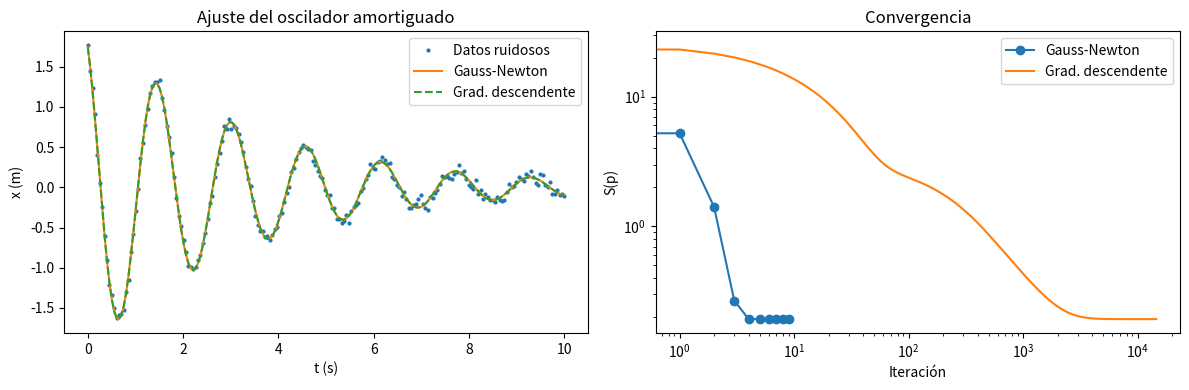

This chart was generated by the following Python code:
"""
Ajuste de un oscilador armónico amortiguado con datos ruidosos:
    x(t) = A * exp(-g t) * cos(w t + phi)
Parámetros a estimar: p = [A, g, w, phi]
Métodos: Gauss-Newton y gradiente descendente sobre S(p) = 1/2 * sum(r_i^2)
"""
import numpy as np
import matplotlib.pyplot as plt

# ---------- Modelo y jacobiano ----------
def modelo(p, t):
    A, g, w, phi = p
    return A * np.exp(-g * t) * np.cos(w * t + phi)

def jacobiano(p, t):
    A, g, w, phi = p
    e = np.exp(-g * t)
    c = np.cos(w * t + phi)
    s = np.sin(w * t + phi)
    J = np.empty((t.size, 4))
    J[:, 0] = e * c               # dx/dA
    J[:, 1] = -A * t * e * c      # dx/dg
    J[:, 2] = -A * t * e * s      # dx/dw
    J[:, 3] = -A * e * s          # dx/dphi
    return J

def residuo(p, t, x):
    return modelo(p, t) - x

def costo(p, t, x):
    r = residuo(p, t, x)
    return 0.5 * np.sum(r**2)

# ---------- Gauss-Newton ----------
def gauss_newton(p0, t, x, tol=1e-10, max_iter=100):
    p = np.array(p0, float)
    hist = [costo(p, t, x)]
    for k in range(max_iter):
        r = residuo(p, t, x)
        J = jacobiano(p, t)
        # Resolver (J^T J) dp = -J^T r
        dp = np.linalg.solve(J.T @ J, -J.T @ r)
        p = p + dp
        hist.append(costo(p, t, x))
        if np.linalg.norm(dp) < tol:
            break
    return p, np.array(hist)

# ---------- Gradiente descendente ----------
def gradiente_descendente(p0, t, x, alpha=1e-4, tol=1e-8, max_iter=20000):
    p = np.array(p0, float)
    hist = [costo(p, t, x)]
    for k in range(max_iter):
        grad = jacobiano(p, t).T @ residuo(p, t, x)
        p_new = p - alpha * grad
        hist.append(costo(p_new, t, x))
        if np.linalg.norm(p_new - p) < tol:
            p = p_new
            break
        p = p_new
    return p, np.array(hist)

# ---------- Datos sintéticos ----------
if __name__ == "__main__":
    rng = np.random.default_rng(42)
    p_real = np.array([2.0, 0.3, 4.0, 0.5])      # A, gamma, omega, phi
    t = np.linspace(0, 10, 200)
    x = modelo(p_real, t) + rng.normal(0, 0.05, t.size)

    p0 = [1.5, 0.2, 3.8, 0.0]                    # estimación inicial

    p_gn, h_gn = gauss_newton(p0, t, x)
    p_gd, h_gd = gradiente_descendente(p0, t, x)

    nombres = ["A", "gamma", "omega", "phi"]
    print(f"{'param':>6} {'real':>8} {'G-N':>10} {'GD':>10}")
    for n, a, b, c in zip(nombres, p_real, p_gn, p_gd):
        print(f"{n:>6} {a:8.4f} {b:10.4f} {c:10.4f}")
    print(f"\nIteraciones G-N: {len(h_gn)-1} | GD: {len(h_gd)-1}")
    print(f"Costo final G-N: {h_gn[-1]:.5f} | GD: {h_gd[-1]:.5f}")

    fig, ax = plt.subplots(1, 2, figsize=(12, 4))
    ax[0].plot(t, x, ".", ms=4, label="Datos ruidosos")
    ax[0].plot(t, modelo(p_gn, t), label="Gauss-Newton")
    ax[0].plot(t, modelo(p_gd, t), "--", label="Grad. descendente")
    ax[0].set_xlabel("t (s)"); ax[0].set_ylabel("x (m)")
    ax[0].set_title("Ajuste del oscilador amortiguado"); ax[0].legend()
    ax[1].semilogy(h_gn, "o-", label="Gauss-Newton")
    ax[1].semilogy(h_gd, label="Grad. descendente")
    ax[1].set_xscale("log")
    ax[1].set_xlabel("Iteración"); ax[1].set_ylabel("S(p)")
    ax[1].set_title("Convergencia"); ax[1].legend()
    plt.tight_layout()
    plt.savefig("ajuste_oscilador.png", dpi=150)
    plt.show()
